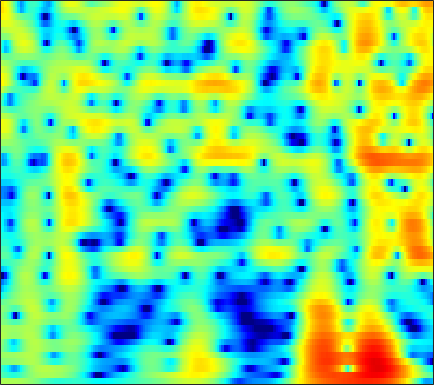

The file beside this chart, header and first rows:
1.6199, 1.6865, 1.7501, 1.7868, 1.7993, 1.7938, 1.7648, 1.7255, 1.6463, 1.5362, 1.3918, 1.2592, 1.0487, 0.79664, 0.57786, 0.24798, -0.12705, -0.43884, -0.88879, -1.3647, -1.8523, -2.213, -2.6675, -3.0645
-1.947, -2.289, -2.796, -3.305, -3.635, -3.912, -3.916, -3.715, -3.212, -2.534, -1.79, -1.239, -0.5554, 0.04387, 0.4304, 0.8606, 1.197, 1.391, 1.58, 1.698, 1.754, 1.76, 1.728, 1.653
-2.804, -3.336, -4.338, -5.701, -6.945, -8.663, -9.584, -9.1, -7.269, -5.166, -3.318, -2.156, -0.8879, 0.103, 0.6916, 1.299, 1.735, 1.965, 2.162, 2.256, 2.271, 2.241, 2.16, 2.049
0.04218, 0.1795, 0.2748, 0.3127, 0.3265, 0.3616, 0.4512, 0.5669, 0.7838, 1.054, 1.343, 1.548, 1.774, 1.914, 1.944, 1.869, 1.643, 1.363, 0.8323, 0.1163, -0.7786, -1.548, -2.639, -3.643
1.06, 1.087, 1.078, 1.048, 1.034, 1.045, 1.117, 1.217, 1.398, 1.618, 1.84, 1.988, 2.13, 2.177, 2.129, 1.935, 1.564, 1.15, 0.3856, -0.6625, -2.053, -3.36, -5.498, -7.956
0.2266, -0.4396, -1.544, -2.851, -3.865, -4.933, -5.12, -4.568, -3.28, -1.86, -0.5945, 0.1973, 1.035, 1.629, 1.924, 2.136, 2.16, 2.067, 1.817, 1.451, 1.009, 0.6612, 0.2179, -0.1397
0.813, -0.0342, -1.483, -3.347, -4.986, -7.067, -7.609, -6.502, -4.289, -2.261, -0.6581, 0.2728, 1.205, 1.832, 2.128, 2.311, 2.283, 2.142, 1.821, 1.384, 0.8818, 0.501, 0.04118, -0.2986
2.125, 1.883, 1.52, 1.156, 0.9232, 0.7213, 0.6811, 0.7688, 1.004, 1.323, 1.66, 1.885, 2.101, 2.181, 2.133, 1.899, 1.442, 0.935, 0.00921, -1.251, -2.915, -4.473, -6.974, -9.516
1.569, 1.535, 1.436, 1.31, 1.221, 1.139, 1.123, 1.163, 1.272, 1.441, 1.637, 1.77, 1.893, 1.914, 1.842, 1.602, 1.172, 0.7055, -0.133, -1.246, -2.656, -3.896, -5.682, -7.202
0.3066, 0.1145, -0.3134, -0.8929, -1.375, -1.961, -2.3, -2.287, -1.879, -1.147, -0.3165, 0.2776, 0.9585, 1.458, 1.705, 1.86, 1.828, 1.689, 1.372, 0.9442, 0.4483, 0.07429, -0.3724, -0.7088
0.01234, -0.4577, -1.491, -3.136, -4.966, -8.821, -17.04, -23.59, -10.62, -5.444, -2.406, -0.8396, 0.6581, 1.665, 2.163, 2.537, 2.632, 2.55, 2.273, 1.858, 1.361, 0.985, 0.5573, 0.2727
0.3576, 0.2009, -0.1873, -0.7608, -1.273, -1.94, -2.325, -2.25, -1.603, -0.5494, 0.5648, 1.319, 2.13, 2.673, 2.897, 2.943, 2.691, 2.302, 1.499, 0.3451, -1.184, -2.576, -4.592, -6.04
-1.426, -1.095, -0.7081, -0.3696, -0.1354, 0.1736, 0.5071, 0.7911, 1.204, 1.631, 2.019, 2.28, 2.543, 2.652, 2.611, 2.379, 1.913, 1.392, 0.4259, -0.9144, -2.708, -4.444, -7.268, -9.67
-5.23, -4.357, -3.292, -2.342, -1.694, -0.9132, -0.215, 0.251, 0.7951, 1.247, 1.6, 1.788, 1.926, 1.932, 1.845, 1.616, 1.255, 0.905, 0.3556, -0.2554, -0.8707, -1.289, -1.729, -1.899
-8.741, -7.47, -5.934, -4.529, -3.554, -2.358, -1.298, -0.6056, 0.1637, 0.765, 1.22, 1.429, 1.538, 1.485, 1.348, 1.04, 0.6243, 0.2699, -0.1958, -0.5924, -0.8399, -0.8809, -0.7665, -0.4828
-11.46, -10.62, -8.928, -6.864, -5.309, -3.41, -1.798, -0.7818, 0.3202, 1.131, 1.649, 1.862, 1.931, 1.729, 1.391, 0.6908, -0.2886, -1.193, -2.555, -3.848, -4.545, -4.373, -3.275, -1.756
-22.78, -28.28, -15.21, -9.577, -6.781, -4.014, -1.965, -0.7637, 0.4841, 1.388, 1.928, 2.153, 2.201, 1.909, 1.461, 0.5202, -0.9074, -2.399, -5.257, -9.817, -17.36, -14.27, -7.619, -3.61
-7.834, -7.646, -6.827, -5.566, -4.523, -3.18, -1.976, -1.186, -0.3085, 0.3919, 0.9186, 1.194, 1.325, 1.208, 0.9625, 0.4224, -0.372, -1.083, -2.091, -2.963, -3.465, -3.399, -2.683, -1.586
-3.599, -3.428, -3.173, -2.906, -2.702, -2.43, -2.115, -1.821, -1.327, -0.7585, -0.1028, 0.345, 0.7983, 1.086, 1.133, 0.9467, 0.5007, 0.005519, -0.8321, -1.799, -2.68, -3.207, -3.312, -2.539
-1.583, -1.436, -1.526, -1.966, -2.549, -3.672, -5.09, -6.055, -6.177, -4.582, -2.467, -1.079, 0.4493, 1.508, 1.971, 2.18, 1.938, 1.422, 0.2262, -1.733, -4.889, -9.155, -29.55, -10.2
-2.333, -2.231, -2.467, -3.165, -4.045, -5.835, -8.615, -11.33, -12.78, -8.97, -5.113, -3.041, -0.9215, 0.5003, 1.203, 1.76, 1.901, 1.754, 1.269, 0.4863, -0.3939, -0.9574, -1.303, -0.7521
-3.552, -3.551, -3.702, -3.984, -4.259, -4.641, -4.906, -4.944, -4.628, -3.858, -2.86, -2.032, -0.9339, -0.08034, 0.4356, 0.9245, 1.183, 1.265, 1.247, 1.121, 0.9893, 0.9846, 1.037, 1.228
-4.057, -4.324, -4.699, -4.997, -5.096, -4.986, -4.583, -4.111, -3.353, -2.458, -1.569, -0.9038, -0.1486, 0.4464, 0.7978, 1.08, 1.18, 1.153, 0.9997, 0.7985, 0.5766, 0.4764, 0.5356, 0.758
-4.438, -5.423, -7.074, -8.918, -9.89, -9.539, -7.553, -5.815, -3.675, -1.961, -0.5493, 0.3033, 1.122, 1.714, 1.952, 2.021, 1.8, 1.415, 0.6187, -0.4802, -1.768, -2.722, -3.296, -2.553
-4.652, -5.896, -8.236, -11.63, -14.49, -13.87, -9.457, -6.681, -3.837, -1.737, -0.1735, 0.7173, 1.576, 2.13, 2.306, 2.263, 1.861, 1.277, 0.0596, -1.889, -4.862, -8.578, -15.62, -9.642
-5.139, -5.577, -6.142, -6.548, -6.608, -6.244, -5.4, -4.542, -3.331, -2.138, -1.081, -0.4462, 0.2851, 0.7306, 0.9186, 0.9486, 0.722, 0.4142, -0.1777, -0.9405, -1.663, -2.069, -2.196, -1.595
-6.172, -6.273, -6.334, -6.256, -6.081, -5.648, -4.997, -4.409, -3.508, -2.601, -1.736, -1.151, -0.5178, -0.08665, 0.1209, 0.2114, 0.1225, -0.04353, -0.3481, -0.646, -0.8979, -0.9032, -0.7043, -0.1922
-7.941, -7.995, -8.118, -8.185, -8.093, -7.624, -6.684, -5.741, -4.368, -2.989, -1.799, -1.011, -0.2511, 0.2905, 0.4986, 0.5428, 0.3186, -0.04, -0.7343, -1.593, -2.468, -2.926, -2.823, -1.883
-10.63, -10.55, -11.34, -13.36, -15.75, -17.68, -13.41, -9.885, -6.36, -3.78, -1.881, -0.8005, 0.2166, 0.9026, 1.142, 1.155, 0.7729, 0.1912, -1.08, -3.175, -6.77, -11.97, -24.09, -8.2
-10.73, -10.49, -10.83, -11.82, -12.66, -12.82, -10.93, -8.947, -6.344, -4.28, -2.637, -1.717, -0.7498, -0.1306, 0.1457, 0.2803, 0.1293, -0.1454, -0.7368, -1.576, -2.393, -2.875, -2.713, -1.6
-7.325, -7.311, -7.291, -7.225, -7.091, -6.726, -6.115, -5.514, -4.677, -3.809, -3.07, -2.589, -2.043, -1.698, -1.482, -1.302, -1.182, -1.126, -1.053, -0.9417, -0.7035, -0.4174, 0.1226, 0.8821
-4.588, -4.715, -4.778, -4.703, -4.579, -4.329, -4.045, -3.822, -3.554, -3.355, -3.25, -3.209, -3.265, -3.305, -3.342, -3.333, -3.197, -3.019, -2.65, -2.093, -1.456, -0.8347, 0.05781, 1.053
-3.961, -4.27, -4.343, -4.081, -3.757, -3.306, -2.944, -2.804, -2.777, -3.046, -3.562, -4.143, -5.155, -6.091, -6.78, -7.267, -7.275, -6.976, -6.361, -5.488, -4.318, -3.27, -1.615, 0.06465
-8.31, -10.04, -9.13, -6.492, -4.798, -3.181, -2.21, -1.879, -1.907, -2.489, -3.66, -5.052, -7.584, -11.75, -16, -19.49, -15.67, -13.7, -12.86, -13.45, -12.47, -9.773, -5.509, -1.91
-7.475, -9.157, -8.145, -5.429, -3.69, -2.084, -1.17, -0.8349, -0.894, -1.41, -2.468, -3.568, -5.64, -8.048, -9.997, -11.44, -11.36, -11.15, -11.54, -12.77, -12.29, -9.809, -5.435, -1.9
-1.065, -1.255, -1.226, -0.9559, -0.6847, -0.3628, -0.1903, -0.2035, -0.3926, -0.8028, -1.417, -1.96, -2.793, -3.603, -4.112, -4.638, -4.905, -4.971, -4.878, -4.424, -3.753, -2.909, -1.609, -0.2188
1.047, 1.075, 1.046, 0.963, 0.8407, 0.6169, 0.3087, 0.002341, -0.433, -0.9257, -1.364, -1.676, -1.923, -2.157, -2.216, -2.251, -2.216, -2.116, -1.895, -1.597, -1.199, -0.8101, -0.2867, 0.3157
2.713, 2.777, 2.669, 2.36, 2.001, 1.339, 0.4856, -0.247, -1.315, -2.283, -2.929, -3.101, -2.944, -2.445, -2.06, -1.537, -1.121, -0.8841, -0.6631, -0.5625, -0.4169, -0.3822, -0.215, -0.01287
4.47, 4.472, 4.25, 3.743, 3.172, 2.097, 0.578, -0.8959, -3.595, -7.291, -11.38, -10.94, -7.279, -4.202, -2.681, -1.282, -0.4795, -0.2077, -0.2271, -0.5655, -1.222, -1.772, -2.314, -2.38
4.665, 4.612, 4.343, 3.832, 3.275, 2.28, 0.9376, -0.3118, -2.434, -4.888, -6.733, -6.651, -4.915, -2.796, -1.615, -0.511, 0.01664, 0.02977, -0.4917, -1.625, -3.829, -6.431, -12.76, -16.73
2.521, 2.385, 2.056, 1.62, 1.244, 0.703, 0.1417, -0.313, -0.8483, -1.268, -1.461, -1.39, -1.086, -0.6245, -0.2447, 0.09029, 0.2008, 0.09174, -0.3319, -1.127, -2.36, -3.373, -4.585, -4.756
-0.2729, -0.7872, -1.564, -2.266, -2.614, -2.767, -2.609, -2.384, -1.991, -1.597, -1.219, -0.9221, -0.5028, -0.1763, 0.0704, 0.3114, 0.4568, 0.5002, 0.4623, 0.2803, 0.1025, -0.01613, -0.09996, 0.02042
-2.319, -3.855, -6.52, -9.666, -11.14, -9.907, -7.363, -5.68, -4.043, -2.834, -1.936, -1.427, -0.8584, -0.3888, -0.1185, 0.247, 0.5668, 0.7786, 1.012, 1.221, 1.421, 1.522, 1.681, 1.844
-0.9659, -2.679, -5.695, -9.377, -11.21, -9.806, -7.108, -5.554, -4.024, -2.991, -2.275, -1.883, -1.52, -1.137, -0.8801, -0.489, -0.02703, 0.3497, 0.8947, 1.468, 1.921, 2.217, 2.499, 2.624
3.306, 2.372, 1.048, -0.1853, -0.9405, -1.637, -2.025, -2.22, -2.409, -2.654, -2.898, -3.056, -3.283, -3.521, -3.538, -3.394, -2.758, -1.953, -0.6226, 0.6409, 1.725, 2.365, 2.87, 2.998
5.878, 5.227, 4.223, 3.082, 2.138, 0.7484, -0.8154, -2.069, -3.915, -5.656, -6.949, -7.547, -8.067, -9.268, -11, -14.48, -13.73, -9.312, -4.784, -1.639, 0.5535, 1.64, 2.574, 2.921
5.333, 4.818, 3.915, 2.746, 1.674, -0.08923, -2.405, -4.631, -8.816, -16.02, -27.07, -17.57, -12.96, -11.34, -11.25, -11.37, -10.18, -8.066, -4.969, -2.375, -0.443, 0.6603, 1.673, 2.231
3.651, 3.265, 2.575, 1.674, 0.8492, -0.4703, -2.071, -3.488, -5.575, -7.511, -8.587, -8.562, -7.908, -6.956, -6.258, -5.409, -4.461, -3.619, -2.468, -1.351, -0.3142, 0.3568, 1.05, 1.556
1.939, 1.628, 1.167, 0.6785, 0.289, -0.2515, -0.8258, -1.278, -1.875, -2.348, -2.639, -2.749, -2.76, -2.576, -2.356, -2.079, -1.743, -1.463, -1.09, -0.6877, -0.2643, 0.046, 0.4328, 0.7897
0.008897, -0.5152, -0.979, -1.073, -0.908, -0.5189, -0.08792, 0.1748, 0.459, 0.6235, 0.6959, 0.7013, 0.6822, 0.552, 0.4304, 0.2137, -0.06022, -0.3166, -0.6426, -0.8802, -1.018, -1.03, -0.8295, -0.4692
-3.149, -5.445, -8.179, -6.941, -4.468, -1.651, 0.3474, 1.436, 2.448, 3.058, 3.356, 3.423, 3.316, 2.97, 2.544, 1.811, 0.818, -0.09292, -1.511, -3.085, -4.46, -4.919, -4.5, -3.343
-2.775, -4.735, -6.871, -5.637, -3.331, -0.5749, 1.464, 2.563, 3.574, 4.182, 4.441, 4.424, 4.116, 3.562, 2.947, 1.809, 0.2855, -1.175, -3.761, -7.668, -14.99, -35.86, -13.79, -8.033
0.09988, 0.108, 0.2457, 0.656, 1.137, 1.883, 2.599, 3.034, 3.449, 3.644, 3.604, 3.405, 2.937, 2.213, 1.523, 0.367, -1.042, -2.268, -4.06, -5.974, -7.522, -8.08, -7.866, -6.869
1.789, 2.173, 2.534, 2.803, 2.957, 3.117, 3.19, 3.199, 3.115, 2.896, 2.535, 2.172, 1.563, 0.7368, -0.01963, -1.158, -2.482, -3.53, -4.949, -6.164, -6.974, -7.227, -7.169, -6.744
3.762, 3.979, 4.09, 4.026, 3.88, 3.579, 3.183, 2.844, 2.345, 1.821, 1.271, 0.8327, 0.1362, -0.6781, -1.431, -2.701, -4.269, -5.693, -7.905, -10.18, -11.82, -11.94, -10.58, -8.725
5.676, 5.553, 5.213, 4.647, 4.08, 3.137, 2.044, 1.16, 0.04092, -0.8132, -1.32, -1.543, -1.795, -2.17, -2.632, -3.625, -5.122, -6.709, -9.635, -14.09, -21.06, -20.06, -13.57, -9.526
6.708, 6.329, 5.593, 4.554, 3.537, 1.793, -0.5183, -2.732, -6.278, -9.164, -8.284, -6.503, -4.587, -3.604, -3.358, -3.516, -4.241, -5.031, -6.347, -7.674, -8.612, -8.773, -8.07, -6.687
6.396, 5.934, 5.085, 3.945, 2.866, 1.062, -1.286, -3.526, -7.165, -10.11, -8.928, -6.86, -4.659, -3.379, -2.892, -2.759, -3.139, -3.721, -4.834, -6.36, -8.077, -9.253, -9.686, -8.117
